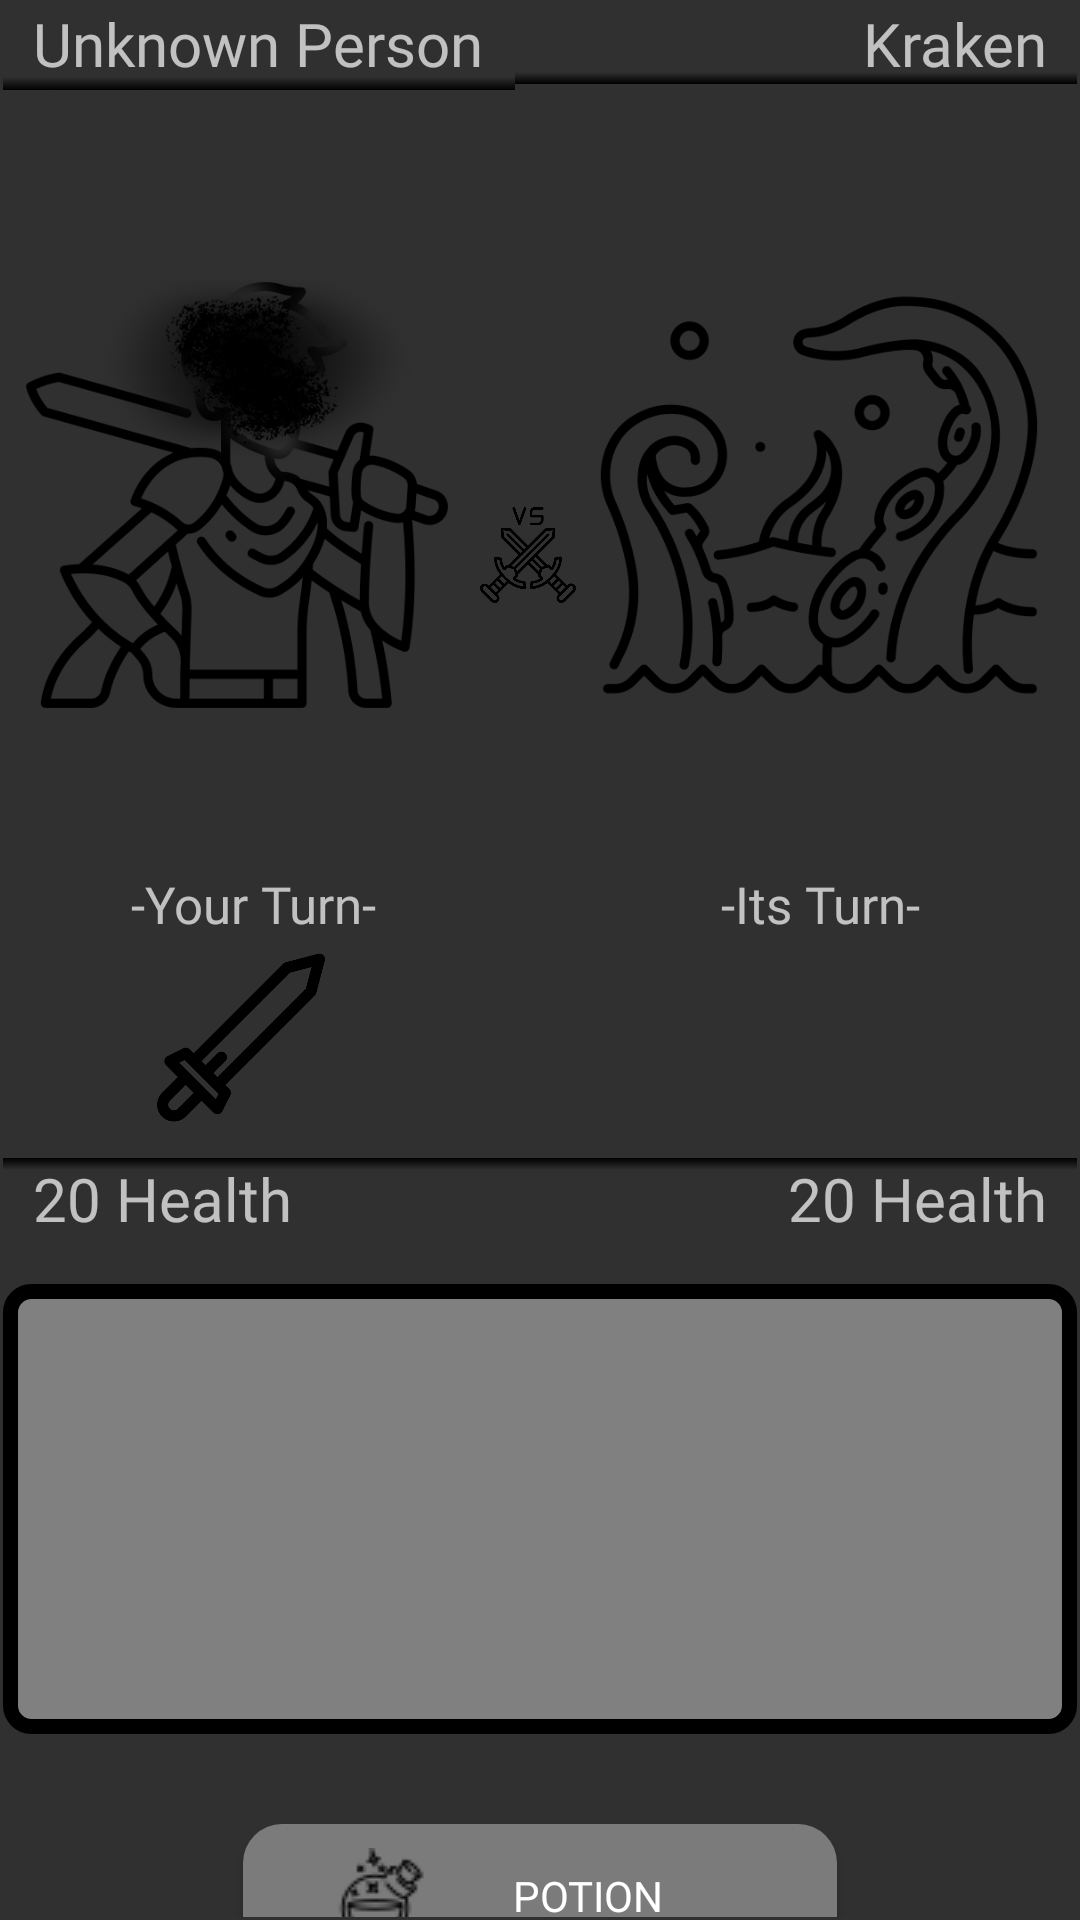

This screen was rendered from an Android layout file. Write that file and the resources it references.
<!-- AndroidManifest.xml: application theme Theme.AppCompat.NoActionBar -->
<!-- res/layout/activity_battle_area.xml -->
<?xml version="1.0" encoding="utf-8"?>
<androidx.constraintlayout.widget.ConstraintLayout xmlns:android="http://schemas.android.com/apk/res/android"
    xmlns:app="http://schemas.android.com/apk/res-auto"
    xmlns:tools="http://schemas.android.com/tools"
    android:layout_width="match_parent"
    android:layout_height="match_parent"
    tools:context=".BattleArea">

    <LinearLayout
        android:id="@+id/layout2"
        android:layout_width="0dp"
        android:layout_height="0dp"
        android:layout_marginStart="1dp"
        android:layout_marginTop="1dp"
        android:layout_marginEnd="1dp"
        android:layout_marginBottom="1dp"
        android:orientation="vertical"
        app:layout_constraintBottom_toBottomOf="parent"
        app:layout_constraintEnd_toEndOf="parent"
        app:layout_constraintStart_toStartOf="parent"
        app:layout_constraintTop_toTopOf="parent">

        <LinearLayout
            android:layout_width="match_parent"
            android:layout_height="29dp"
            android:orientation="horizontal">

            <TextView
                android:id="@+id/heroName"
                android:layout_width="55dp"
                android:layout_height="wrap_content"
                android:layout_weight="1"
                android:background="@drawable/border"
                android:fontFamily="@font/jack"
                android:paddingStart="10dp"
                android:text="Unknown Person (you)"
                android:textSize="20sp" />

            <TextView
                android:id="@+id/enemyName"
                android:layout_width="wrap_content"
                android:layout_height="wrap_content"
                android:layout_weight="1"
                android:background="@drawable/border"
                android:fontFamily="@font/jack"
                android:gravity="right"
                android:paddingEnd="10dp"
                android:text="Kraken"
                android:textSize="20sp" />
        </LinearLayout>

        <LinearLayout
            android:layout_width="match_parent"
            android:layout_height="260dp"
            android:orientation="horizontal">

            <ImageView
                android:id="@+id/heroView"
                android:layout_width="220dp"
                android:layout_height="270dp"
                android:layout_marginStart="2dp"
                android:layout_weight="1"
                app:srcCompat="@drawable/unswordman" />

            <ImageView
                android:id="@+id/versusIcon"
                android:layout_width="100dp"
                android:layout_height="match_parent"
                android:layout_marginHorizontal="5dp"
                android:layout_weight="1"
                android:paddingTop="50dp"
                app:srcCompat="@drawable/versus" />

            <ImageView
                android:id="@+id/enemyView"
                android:layout_width="220dp"
                android:layout_height="270dp"
                android:layout_marginEnd="10dp"
                android:layout_weight="1"
                app:srcCompat="@drawable/kraken" />
        </LinearLayout>

        <LinearLayout
            android:layout_width="match_parent"
            android:layout_height="26dp"
            android:orientation="horizontal">

            <TextView
                android:id="@+id/heroTurnText"
                android:layout_width="wrap_content"
                android:layout_height="wrap_content"
                android:layout_weight="1"
                android:fontFamily="@font/header"
                android:gravity="center"
                android:paddingEnd="20dp"
                android:text="-Your Turn-"
                android:textSize="17sp" />

            <TextView
                android:id="@+id/enemyTurnText"
                android:layout_width="wrap_content"
                android:layout_height="wrap_content"
                android:layout_marginHorizontal="10dp"
                android:layout_weight="1"
                android:fontFamily="@font/header"
                android:gravity="center"
                android:text="-Its Turn-"
                android:textSize="17sp" />
        </LinearLayout>

        <LinearLayout
            android:layout_width="match_parent"
            android:layout_height="70dp"
            android:orientation="horizontal">

            <ImageView
                android:id="@+id/heroTurn"
                android:layout_width="wrap_content"
                android:layout_height="wrap_content"
                android:layout_gravity="center"
                android:layout_weight="1"
                android:paddingEnd="20dp"
                android:paddingBottom="10dp"
                app:srcCompat="@drawable/battleturn" />

            <ImageView
                android:id="@+id/enemyTurn"
                android:layout_width="wrap_content"
                android:layout_height="wrap_content"
                android:layout_gravity="center"
                android:layout_weight="1"
                android:paddingEnd="30dp"
                android:paddingBottom="10dp"
                android:rotationY="180"
                android:visibility="invisible"
                app:srcCompat="@drawable/battleturn" />
        </LinearLayout>

        <LinearLayout
            android:layout_width="match_parent"
            android:layout_height="wrap_content"
            android:orientation="horizontal">

            <TextView
                android:id="@+id/heroHealth1"
                android:layout_width="wrap_content"
                android:layout_height="wrap_content"
                android:layout_weight="1"
                android:background="@drawable/topborder"
                android:fontFamily="@font/header"
                android:maxLength="11"
                android:paddingStart="10dp"
                android:text="20 Health"
                android:textSize="20sp" />

            <TextView
                android:id="@+id/enemyHealth"
                android:layout_width="wrap_content"
                android:layout_height="wrap_content"
                android:layout_weight="1"
                android:background="@drawable/topborder"
                android:fontFamily="@font/header"
                android:gravity="right"
                android:maxLength="11"
                android:paddingEnd="10dp"
                android:text="20 Health"
                android:textSize="20sp" />
        </LinearLayout>

        <TextView
            android:id="@+id/battleText"
            android:layout_width="match_parent"
            android:layout_height="150dp"
            android:layout_marginTop="15dp"
            android:layout_marginBottom="10dp"
            android:background="@drawable/textborder2"
            android:fontFamily="@font/header"
            android:gravity="center"
            android:textSize="25sp" />

        <Button
            android:id="@+id/battleButton1"
            android:layout_width="match_parent"
            android:layout_height="48dp"
            android:layout_marginHorizontal="80dp"
            android:layout_marginVertical="20dp"
            android:background="@drawable/buttons"
            android:backgroundTint="#7b7b7b"
            android:drawableLeft="@drawable/potionn"
            android:paddingHorizontal="30dp"
            android:fontFamily="@font/header"
            android:onClick="battleButton1"
            android:text="Potion" />

        <LinearLayout
            android:layout_width="match_parent"
            android:layout_height="wrap_content"
            android:orientation="horizontal">

            <Button
                android:id="@+id/battleButton2"
                android:layout_width="165dp"
                android:layout_height="48dp"
                android:layout_marginRight="80dp"
                android:background="@drawable/buttons"
                android:backgroundTint="#7b7b7b"
                android:drawableLeft="@drawable/swordd"
                android:paddingHorizontal="16dp"
                android:fontFamily="@font/header"
                android:onClick="battleButton2"
                android:text="Attack" />

            <Button
                android:id="@+id/battleButton3"
                android:layout_width="140dp"
                android:layout_height="48dp"
                android:layout_weight="1"
                android:drawableLeft="@drawable/power"
                android:paddingHorizontal="16dp"
                android:background="@drawable/buttons"
                android:backgroundTint="#7b7b7b"
                android:fontFamily="@font/header"
                android:onClick="battleButton3"
                android:text="Power" />


        </LinearLayout>

        <Button
            android:id="@+id/battleButton4"
            android:layout_width="match_parent"
            android:layout_height="48dp"
            android:layout_marginHorizontal="80dp"
            android:layout_marginVertical="20dp"
            android:background="@drawable/buttons"
            android:drawableLeft="@drawable/runn"
            android:paddingHorizontal="30dp"
            android:backgroundTint="#7b7b7b"
            android:fontFamily="@font/header"
            android:onClick="battleButton4"
            android:text="Run Away" />


        <com.google.android.gms.ads.AdView
            xmlns:ads="http://schemas.android.com/apk/res-auto"
            android:id="@+id/adView3"
            android:layout_width="wrap_content"
            android:layout_height="wrap_content"
            android:layout_centerHorizontal="true"
            android:layout_alignParentBottom="true"
            ads:adSize="SMART_BANNER"
            ads:adUnitId="ca-app-pub-1436561055108702/1685568837">
        </com.google.android.gms.ads.AdView>

    </LinearLayout>


</androidx.constraintlayout.widget.ConstraintLayout>
<!-- resources referenced by this layout -->
<resources>
  <!-- drawable battleturn: png bitmap (drawable, 7980 bytes) -->
  <!-- drawable border (drawable) -->
  <?xml version="1.0" encoding="utf-8"?>
  <shape xmlns:android="http://schemas.android.com/apk/res/android"
      android:shape="rectangle">
      <gradient
          android:angle="90"
          android:startColor="@color/black"
          android:centerColor="@android:color/transparent"
          android:centerX="0.15" />
  </shape>
  <!-- drawable buttons (drawable) -->
  <?xml version="1.0" encoding="utf-8"?>
  <shape xmlns:android="http://schemas.android.com/apk/res/android">
      <corners android:radius="13dp"/>
  
      <gradient android:startColor="#212F78"
          android:angle="360"
          android:endColor="#073295"/>
  
  </shape>
  <!-- drawable kraken: png bitmap (drawable, 36195 bytes) -->
  <!-- drawable potionn: png bitmap (drawable, 1067 bytes) -->
  <!-- drawable power: png bitmap (drawable, 1012 bytes) -->
  <!-- drawable runn: png bitmap (drawable, 774 bytes) -->
  <!-- drawable swordd: png bitmap (drawable, 572 bytes) -->
  <!-- drawable textborder2 (drawable) -->
  <?xml version="1.0" encoding="utf-8"?>
  <shape xmlns:android="http://schemas.android.com/apk/res/android">
  
      <solid android:color="#808080"/>
      <stroke android:width="5dp" android:color="@color/black"/>
      <corners android:radius="7dp"/>
  
  
  </shape>
  <!-- drawable topborder (drawable) -->
  <?xml version="1.0" encoding="utf-8"?>
  <shape xmlns:android="http://schemas.android.com/apk/res/android">
  
      <gradient
          android:angle="270"
          android:startColor="@color/black"
          android:centerColor="@android:color/transparent"
          android:centerX="0.15"/>
  
  </shape>
  <!-- drawable unswordman: png bitmap (drawable, 70216 bytes) -->
  <!-- drawable versus: png bitmap (drawable, 20834 bytes) -->
  <!-- not gathered from this repository: default colours our renderer supplied (Android Studio template values) -->
  <color name="black">#FF000000</color>
</resources>
